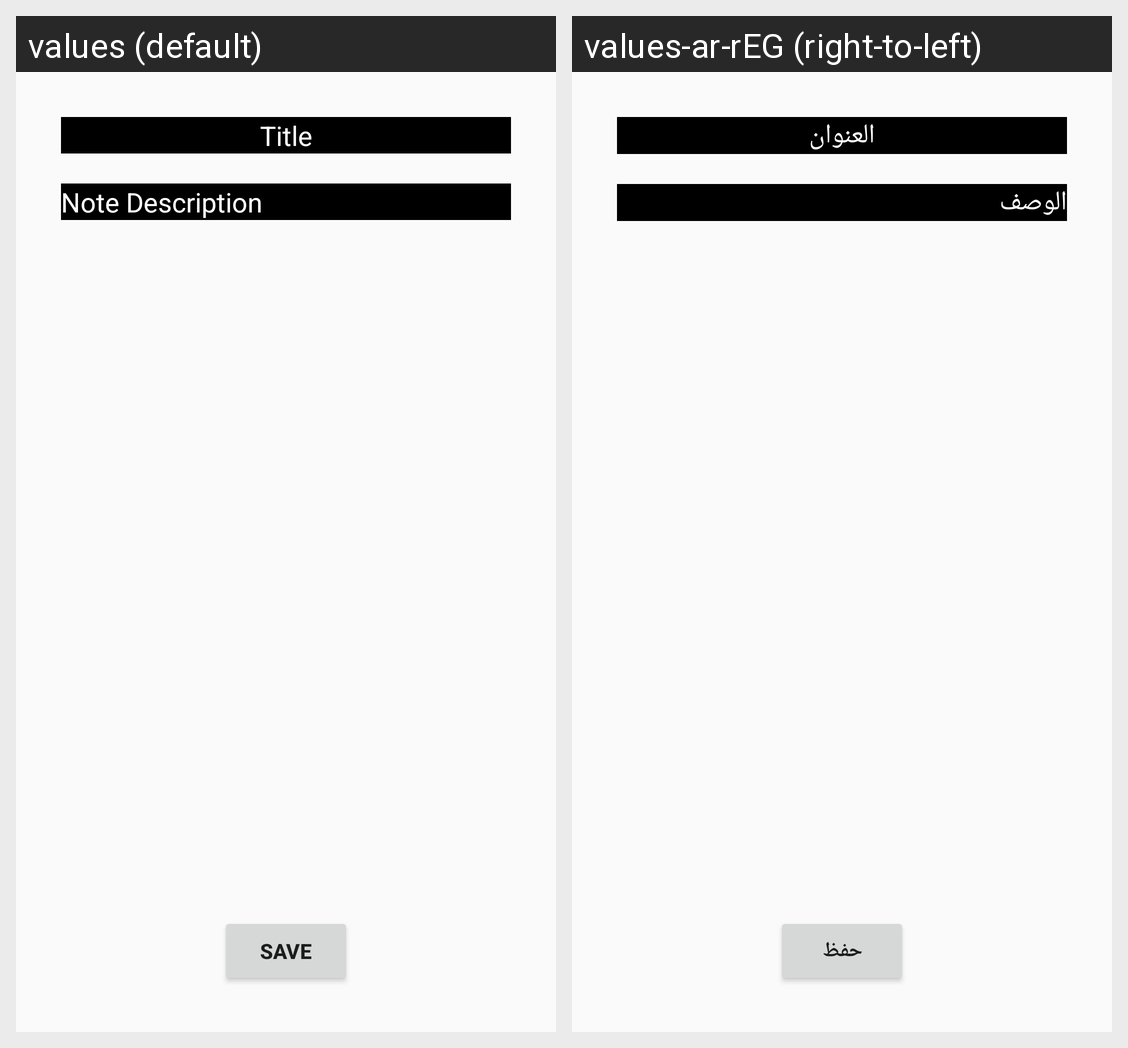

The same Android screen rendered under two of its app's locales, left to right. List the strings drawn on it with the default value and each locale's translation.
Android screen res/layout/activity_notes_edit_add.xml rendered under 2 locales, left to right: values (default), values-ar-rEG (right-to-left). Device: Nexus 5 (rendered at 1080×1920; each locale shown at half size, 540×960, under a caption strip naming it); theme AppTheme.
Strings drawn on this screen, with the default value and each locale's value (text and hints the layout hard-codes, and strings that could not be matched under every locale, appear in the picture but are not listed):

title
  values: Title
  values-ar-rEG: العنوان

noteDescription
  values: Note Description
  values-ar-rEG: الوصف

save
  values: Save
  values-ar-rEG: حفظ
